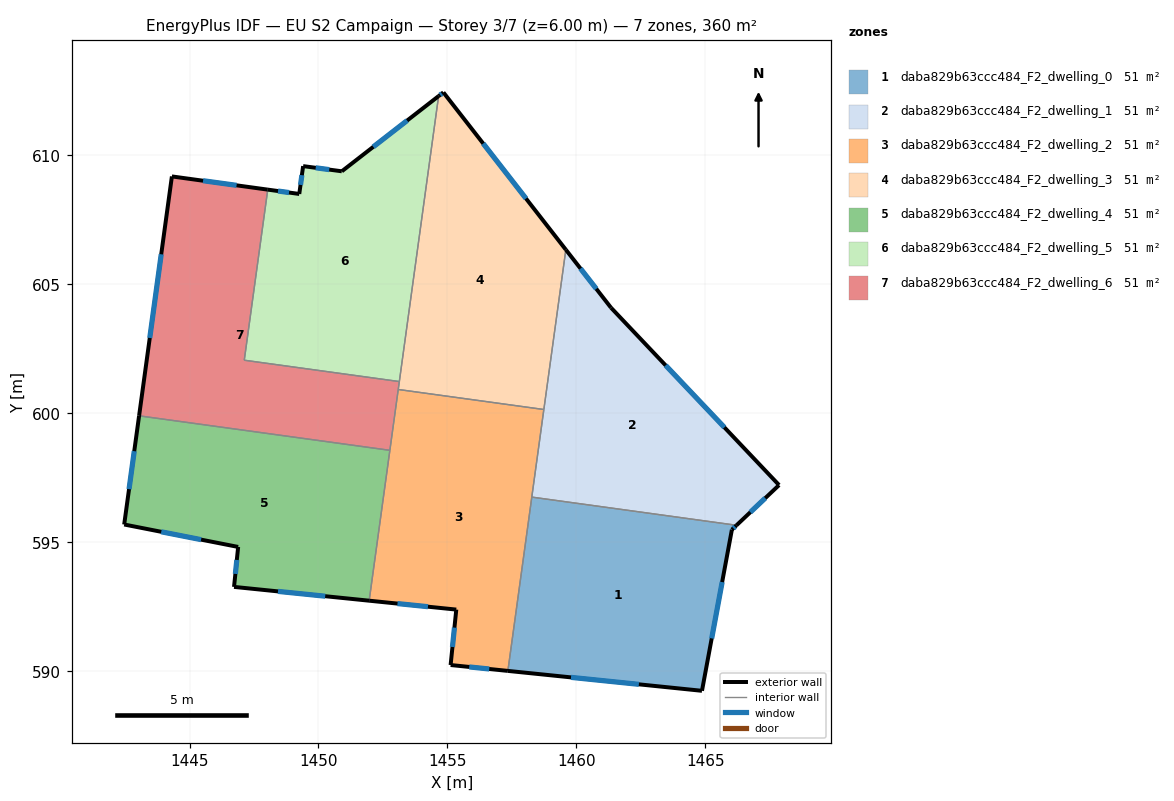
=== STOREY PLAN SPEC (per zone: floor XY polygon, exterior-wall plan segments, windows/doors) ===
zone 1: daba829b63ccc484_F2_dwelling_0  (51.5 m²)
  floor: (1466.21, 595.65) (1466.03, 595.48) (1464.87, 589.23) (1457.34, 590.00) (1458.27, 596.74)
  exterior wall: (1457.34, 590.00) – (1464.87, 589.23)  [7.6 m]
    window: (1459.79, 589.75) – (1462.42, 589.48)  [2.8 m²]
  exterior wall: (1466.03, 595.48) – (1466.21, 595.65)  [0.2 m]
    window: (1466.09, 595.54) – (1466.15, 595.59)  [0.1 m²]
  exterior wall: (1464.87, 589.23) – (1466.03, 595.48)  [6.4 m]
    window: (1465.25, 591.26) – (1465.66, 593.45)  [2.3 m²]
  interior walls: 2
zone 2: daba829b63ccc484_F2_dwelling_1  (51.5 m²)
  floor: (1461.34, 604.09) (1467.86, 597.21) (1466.21, 595.65) (1458.27, 596.74) (1459.59, 606.34)
  exterior wall: (1461.34, 604.09) – (1459.59, 606.34)  [2.9 m]
    window: (1460.77, 604.82) – (1460.16, 605.61)  [1.0 m²]
  exterior wall: (1467.86, 597.21) – (1461.34, 604.09)  [9.5 m]
    window: (1465.74, 599.45) – (1463.46, 601.85)  [3.5 m²]
  exterior wall: (1466.21, 595.65) – (1467.86, 597.21)  [2.3 m]
    window: (1466.75, 596.16) – (1467.33, 596.70)  [0.8 m²]
  interior walls: 3
zone 3: daba829b63ccc484_F2_dwelling_2  (51.5 m²)
  floor: (1458.74, 600.14) (1457.34, 590.00) (1455.12, 590.23) (1455.34, 592.38) (1451.96, 592.72) (1453.09, 600.92)
  exterior wall: (1455.34, 592.38) – (1455.12, 590.23)  [2.2 m]
    window: (1455.27, 591.68) – (1455.20, 590.93)  [0.8 m²]
  exterior wall: (1451.96, 592.72) – (1455.34, 592.38)  [3.4 m]
    window: (1453.06, 592.61) – (1454.25, 592.49)  [1.2 m²]
  exterior wall: (1455.12, 590.23) – (1457.34, 590.00)  [2.2 m]
    window: (1455.85, 590.16) – (1456.62, 590.08)  [0.8 m²]
  interior walls: 5
zone 4: daba829b63ccc484_F2_dwelling_3  (51.5 m²)
  floor: (1454.84, 612.44) (1459.59, 606.34) (1458.74, 600.14) (1453.09, 600.92) (1454.66, 612.29)
  exterior wall: (1454.84, 612.44) – (1454.66, 612.29)  [0.2 m]
    window: (1454.78, 612.39) – (1454.72, 612.34)  [0.1 m²]
  exterior wall: (1459.59, 606.34) – (1454.84, 612.44)  [7.7 m]
    window: (1458.05, 608.32) – (1456.39, 610.45)  [2.8 m²]
  interior walls: 4
zone 5: daba829b63ccc484_F2_dwelling_4  (51.5 m²)
  floor: (1452.77, 598.56) (1451.96, 592.72) (1446.72, 593.26) (1446.88, 594.81) (1442.46, 595.68) (1443.04, 599.89)
  exterior wall: (1446.88, 594.81) – (1446.72, 593.26)  [1.6 m]
    window: (1446.83, 594.31) – (1446.78, 593.76)  [0.6 m²]
  exterior wall: (1442.46, 595.68) – (1446.88, 594.81)  [4.5 m]
    window: (1443.90, 595.40) – (1445.45, 595.09)  [1.7 m²]
  exterior wall: (1443.04, 599.89) – (1442.46, 595.68)  [4.3 m]
    window: (1442.85, 598.52) – (1442.65, 597.05)  [1.6 m²]
  exterior wall: (1446.72, 593.26) – (1451.96, 592.72)  [5.3 m]
    window: (1448.43, 593.09) – (1450.26, 592.90)  [1.9 m²]
  interior walls: 2
zone 6: daba829b63ccc484_F2_dwelling_5  (51.5 m²)
  floor: (1454.66, 612.29) (1453.14, 601.22) (1447.12, 602.05) (1448.03, 608.67) (1449.25, 608.50) (1449.40, 609.58) (1450.90, 609.38)
  exterior wall: (1449.40, 609.58) – (1449.25, 608.50)  [1.1 m]
    window: (1449.36, 609.23) – (1449.30, 608.85)  [0.4 m²]
  exterior wall: (1450.90, 609.38) – (1449.40, 609.58)  [1.5 m]
    window: (1450.42, 609.44) – (1449.89, 609.51)  [0.6 m²]
  exterior wall: (1454.66, 612.29) – (1450.90, 609.38)  [4.8 m]
    window: (1453.44, 611.35) – (1452.12, 610.33)  [1.7 m²]
  exterior wall: (1449.25, 608.50) – (1448.03, 608.67)  [1.2 m]
    window: (1448.86, 608.55) – (1448.43, 608.61)  [0.5 m²]
  interior walls: 3
zone 7: daba829b63ccc484_F2_dwelling_6  (51.5 m²)
  floor: (1448.03, 608.67) (1447.12, 602.05) (1453.14, 601.22) (1452.77, 598.56) (1443.04, 599.89) (1444.31, 609.18)
  exterior wall: (1444.31, 609.18) – (1443.04, 599.89)  [9.4 m]
    window: (1443.90, 606.16) – (1443.46, 602.91)  [3.4 m²]
  exterior wall: (1448.03, 608.67) – (1444.31, 609.18)  [3.8 m]
    window: (1446.82, 608.83) – (1445.52, 609.01)  [1.4 m²]
  interior walls: 5

=== DERIVED (storey summary) ===
Building: EU S2 Campaign
Storey: 3 of 7  (floor level z = 6.00 m)
Storey gross floor area: 360.4 m²
Zones on this storey: 7
  - daba829b63ccc484_F2_dwelling_0: floor 51.5 m²; exterior wall 14.2 m (42.5 m²); 3 window(s) 5.2 m²; WWR 12.2%
  - daba829b63ccc484_F2_dwelling_1: floor 51.5 m²; exterior wall 14.6 m (43.8 m²); 3 window(s) 5.4 m²; WWR 12.2%
  - daba829b63ccc484_F2_dwelling_2: floor 51.5 m²; exterior wall 7.8 m (23.4 m²); 3 window(s) 2.9 m²; WWR 12.2%
  - daba829b63ccc484_F2_dwelling_3: floor 51.5 m²; exterior wall 8.0 m (23.9 m²); 2 window(s) 2.9 m²; WWR 12.2%
  - daba829b63ccc484_F2_dwelling_4: floor 51.5 m²; exterior wall 15.6 m (46.8 m²); 4 window(s) 5.7 m²; WWR 12.2%
  - daba829b63ccc484_F2_dwelling_5: floor 51.5 m²; exterior wall 8.6 m (25.8 m²); 4 window(s) 3.1 m²; WWR 12.2%
  - daba829b63ccc484_F2_dwelling_6: floor 51.5 m²; exterior wall 13.1 m (39.4 m²); 2 window(s) 4.8 m²; WWR 12.2%
Zone adjacency (shared interzone walls):
  - daba829b63ccc484_F2_dwelling_0 ↔ daba829b63ccc484_F2_dwelling_1
  - daba829b63ccc484_F2_dwelling_0 ↔ daba829b63ccc484_F2_dwelling_2
  - daba829b63ccc484_F2_dwelling_1 ↔ daba829b63ccc484_F2_dwelling_2
  - daba829b63ccc484_F2_dwelling_1 ↔ daba829b63ccc484_F2_dwelling_3
  - daba829b63ccc484_F2_dwelling_2 ↔ daba829b63ccc484_F2_dwelling_3
  - daba829b63ccc484_F2_dwelling_2 ↔ daba829b63ccc484_F2_dwelling_4
  - daba829b63ccc484_F2_dwelling_2 ↔ daba829b63ccc484_F2_dwelling_6
  - daba829b63ccc484_F2_dwelling_3 ↔ daba829b63ccc484_F2_dwelling_5
  - daba829b63ccc484_F2_dwelling_3 ↔ daba829b63ccc484_F2_dwelling_6
  - daba829b63ccc484_F2_dwelling_4 ↔ daba829b63ccc484_F2_dwelling_6
  - daba829b63ccc484_F2_dwelling_5 ↔ daba829b63ccc484_F2_dwelling_6